Image classification data set "spiral_processed" (mahimairaja/NUS_007 on GitHub). Class labels (2): healthy, parkinson.

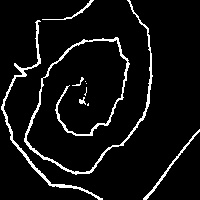
Label: parkinson

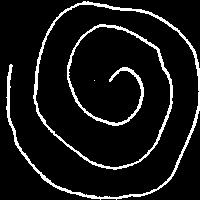
Label: healthy

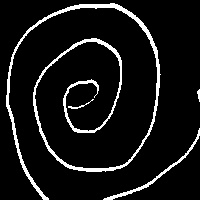
Label: parkinson

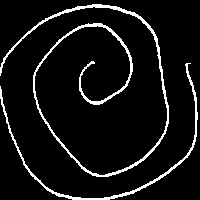
Label: healthy

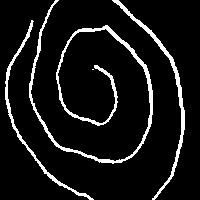
Label: healthy

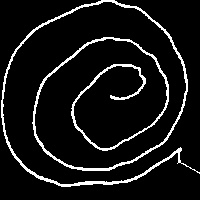
Label: parkinson
